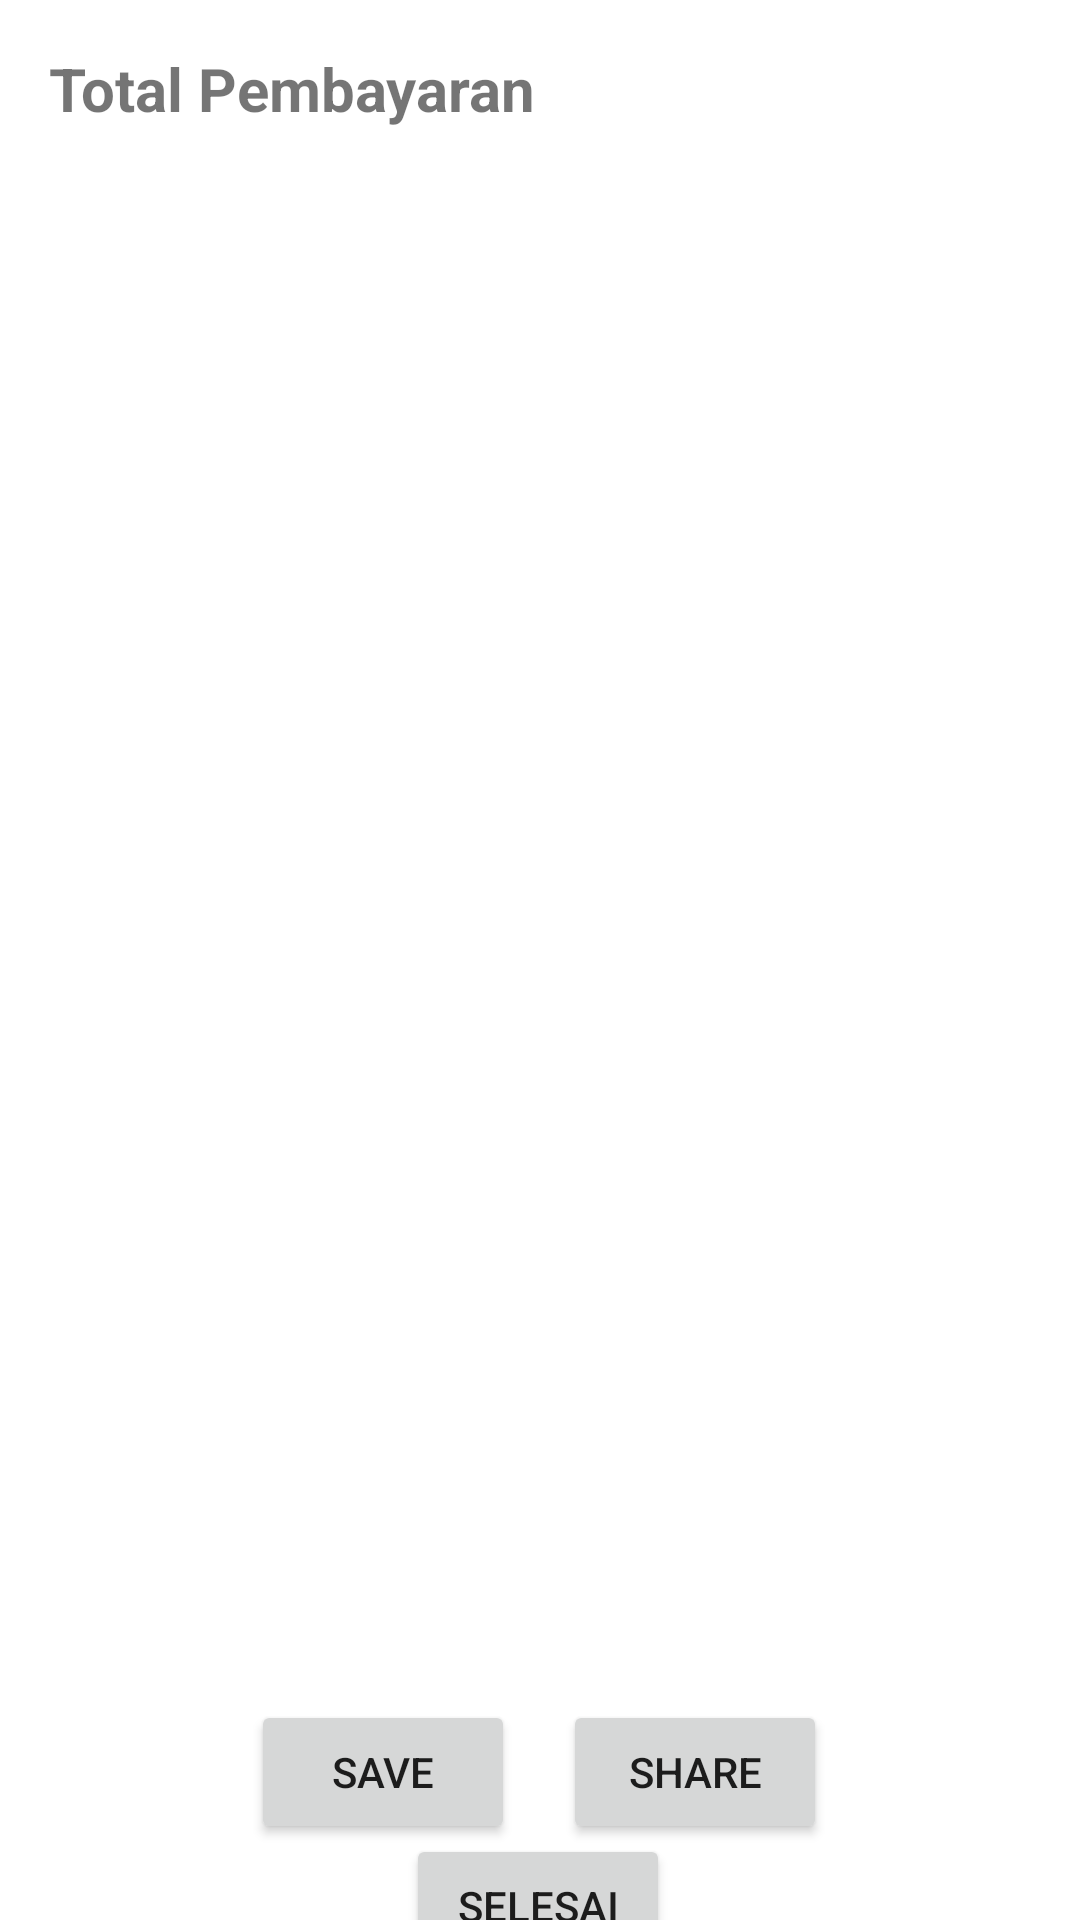

Android layout source for this screen:
<!-- AndroidManifest.xml: application theme Theme.LKS2024 -->
<!-- res/layout/activity_invoice.xml -->
<?xml version="1.0" encoding="utf-8"?>
<androidx.constraintlayout.widget.ConstraintLayout xmlns:android="http://schemas.android.com/apk/res/android"
    xmlns:app="http://schemas.android.com/apk/res-auto"
    xmlns:tools="http://schemas.android.com/tools"
    android:id="@+id/main"
    android:layout_width="match_parent"
    android:layout_height="match_parent"
    tools:context=".InvoiceActivity">

    <TextView
        android:id="@+id/textView2"
        android:layout_width="wrap_content"
        android:layout_height="wrap_content"
        android:layout_marginTop="16dp"
        android:text="Total Pembayaran"
        android:textStyle="bold"
        android:textSize="20sp"
        app:layout_constraintEnd_toEndOf="parent"
        app:layout_constraintHorizontal_bias="0.082"
        app:layout_constraintStart_toStartOf="parent"
        app:layout_constraintTop_toTopOf="parent" />

    <TextView
        android:id="@+id/txtTotalHarga"
        android:layout_width="wrap_content"
        android:layout_height="wrap_content"
        android:layout_marginTop="16dp"
        tools:text="Rp3.000"
        android:textStyle="bold"
        android:textSize="16sp"
        app:layout_constraintEnd_toEndOf="parent"
        app:layout_constraintHorizontal_bias="0.056"
        app:layout_constraintStart_toStartOf="parent"
        app:layout_constraintTop_toBottomOf="@+id/textView2" />

    <LinearLayout
        android:id="@+id/quantityLayout"
        android:layout_width="wrap_content"
        android:layout_height="wrap_content"
        android:layout_marginTop="484dp"
        android:orientation="horizontal"
        android:paddingTop="2dp"
        app:layout_constraintEnd_toEndOf="parent"
        app:layout_constraintHorizontal_bias="0.498"
        app:layout_constraintStart_toStartOf="parent"
        app:layout_constraintTop_toBottomOf="@+id/txtTotalHarga">

        <Button
            android:id="@+id/btnSave"
            android:layout_width="match_parent"
            android:layout_height="wrap_content"
            android:text="Save" />

        <TextView
            android:id="@+id/txtQuantity"
            android:layout_width="wrap_content"
            android:layout_height="wrap_content"
            android:paddingStart="8dp"
            android:paddingEnd="8dp" />

        <Button
            android:id="@+id/btnShare"
            android:layout_width="match_parent"
            android:layout_height="wrap_content"
            android:text="Share" />

    </LinearLayout>

    <Button
        android:id="@+id/btnSelesai"
        android:layout_width="wrap_content"
        android:layout_height="wrap_content"
        android:text="Selesai"
        app:layout_constraintBottom_toBottomOf="parent"
        app:layout_constraintEnd_toEndOf="parent"
        app:layout_constraintHorizontal_bias="0.498"
        app:layout_constraintStart_toStartOf="parent"
        app:layout_constraintTop_toBottomOf="@+id/quantityLayout"
        app:layout_constraintVertical_bias="0.161" />

</androidx.constraintlayout.widget.ConstraintLayout>
<!-- resources referenced by this layout -->
<resources>
  <style name="Theme.LKS2024" parent="Theme.MaterialComponents.DayNight.DarkActionBar">
          
          <item name="colorPrimary">@color/purple_500</item>
          <item name="colorPrimaryVariant">@color/purple_700</item>
          <item name="colorOnPrimary">@color/white</item>
          
          <item name="colorSecondary">@color/teal_200</item>
          <item name="colorSecondaryVariant">@color/teal_700</item>
          <item name="colorOnSecondary">@color/black</item>
          
          <item name="android:statusBarColor">?attr/colorPrimaryVariant</item>
          
      </style>
  <!-- not gathered from this repository: default colours our renderer supplied (Android Studio template values) -->
  <color name="purple_500">#FF6200EE</color>
  <color name="purple_700">#FF3700B3</color>
  <color name="teal_200">#FF03DAC5</color>
  <color name="teal_700">#FF018786</color>
  <color name="black">#FF000000</color>
  <color name="white">#FFFFFFFF</color>
</resources>
